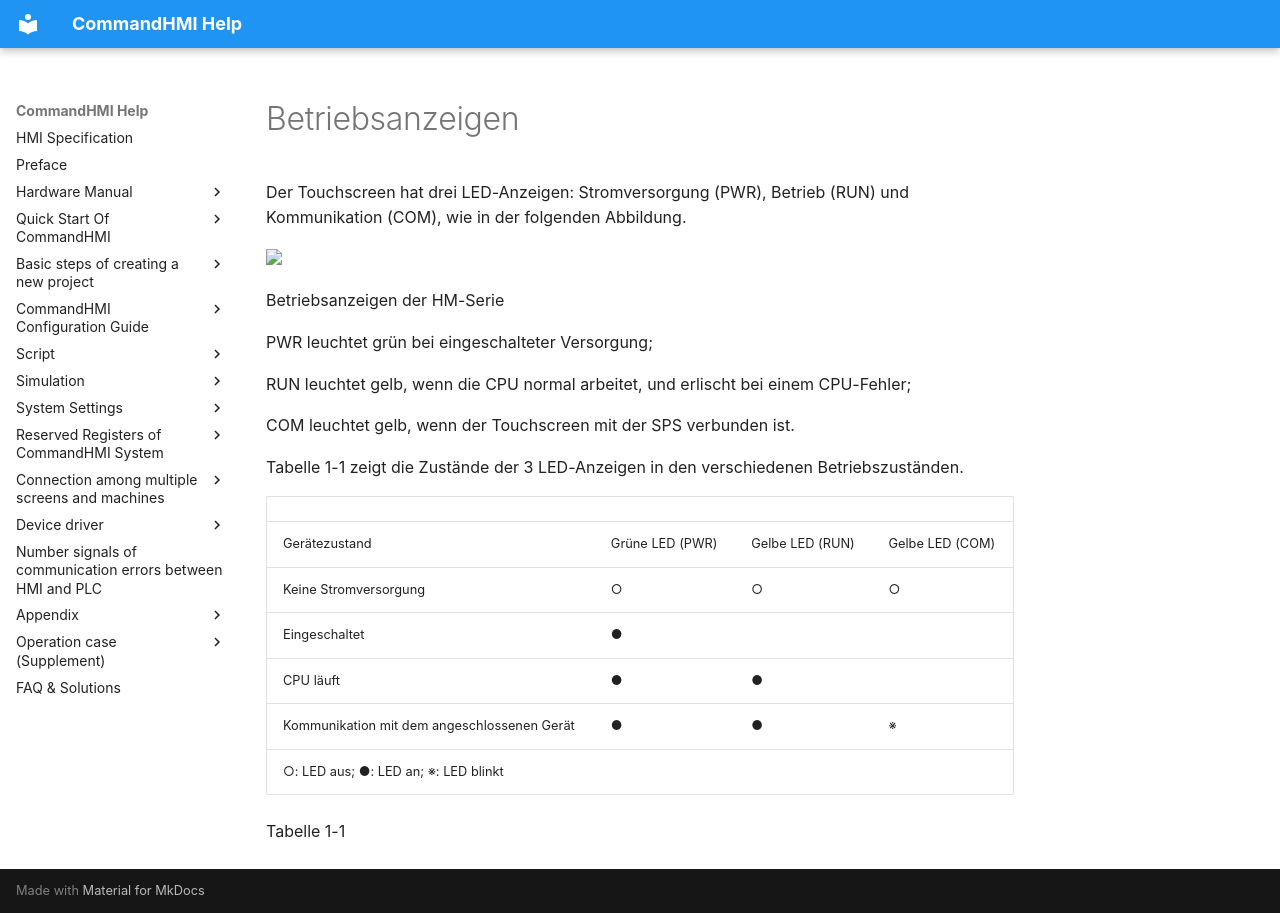

repository: AceAutomation/commandhmi-aide · page: de/hardware/structure/lamp.html · generator: mkdocs

# Betriebsanzeigen

Der Touchscreen hat drei LED-Anzeigen: Stromversorgung (PWR), Betrieb (RUN) und Kommunikation (COM), wie in der folgenden Abbildung.

<img src="../../../hardware/structure/lamp.files/image002.jpg" width="713" />

Betriebsanzeigen der HM-Serie

PWR leuchtet grün bei eingeschalteter Versorgung;

RUN leuchtet gelb, wenn die CPU normal arbeitet, und erlischt bei einem CPU-Fehler;

COM leuchtet gelb, wenn der Touchscreen mit der SPS verbunden ist.

Tabelle 1-1 zeigt die Zustände der 3 LED-Anzeigen in den verschiedenen Betriebszuständen.

|                                                    |                  |                   |                   |
|----------------------------------------------------|------------------|-------------------|-------------------|
| Gerätezustand                                       | Grüne LED (PWR) | Gelbe LED (RUN) | Gelbe LED (COM) |
| Keine Stromversorgung                                    | ○                | ○                 | ○                 |
| Eingeschaltet                                           | ●                |                   |                   |
| CPU läuft                                        | ●                | ●                 |                   |
| Kommunikation mit dem angeschlossenen Gerät                | ●                | ●                 | ※                 |
| ○: LED aus;  ●: LED an;   ※: LED blinkt |                  |                   |                   |

Tabelle 1-1
